Run: headless pygame with SDL's dummy video driver; simulated clock (each Clock.tick advances the game by its frame time, no real sleeping); random seed 0; keys injected as events and as key.get_pressed() state; no mouse input.
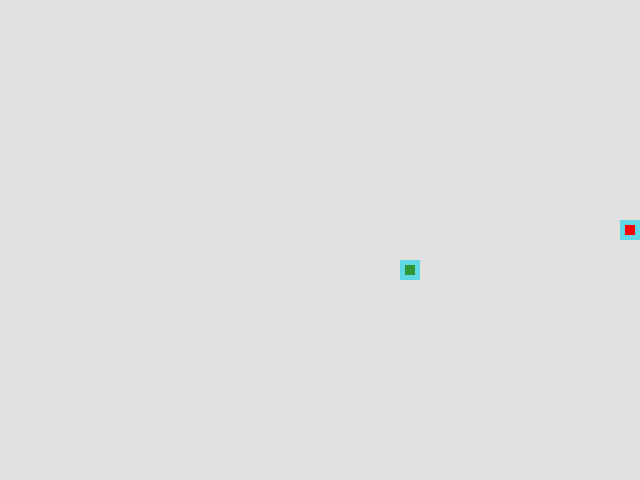
Frame 1 of 4 · flips 1–60 · no input
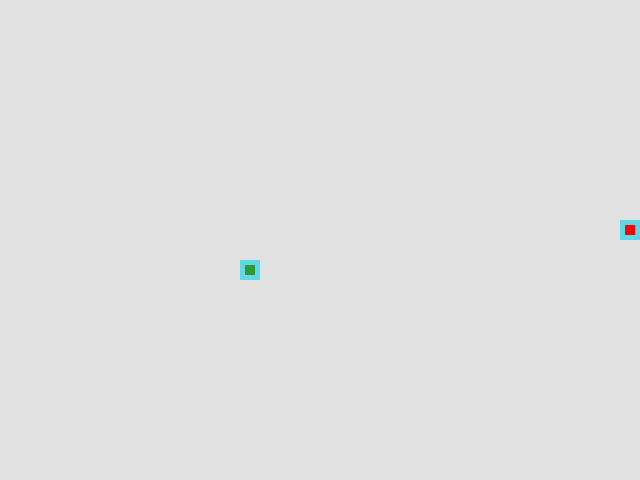
Frame 2 of 4 · flips 61–180 · tapped SPACE, RETURN · held RIGHT (→), D
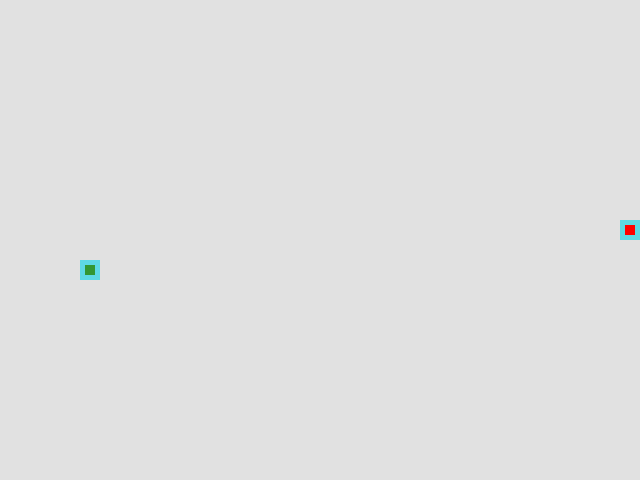
Frame 3 of 4 · flips 181–300 · held DOWN (↓), S
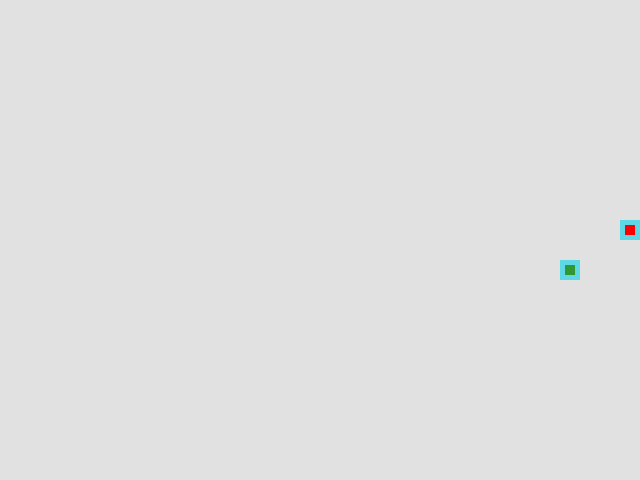
Frame 4 of 4 · flips 301–420 · held LEFT (←), A, UP (↑), W

The pygame program that drew these frames:

from random import randint, choice

import pygame as pg

# Константы для размеров поля и сетки:
SCREEN_WIDTH, SCREEN_HEIGHT = 640, 480
GRID_SIZE = 20
GRID_WIDTH = SCREEN_WIDTH // GRID_SIZE
GRID_HEIGHT = SCREEN_HEIGHT // GRID_SIZE

# Направления движения:
UP = (0, -1)
DOWN = (0, 1)
LEFT = (-1, 0)
RIGHT = (1, 0)

BOARD_BACKGROUND_COLOR = (225, 225, 225)
BORDER_COLOR = (93, 216, 228)
APPLE_COLOR = (255, 0, 0)
SNAKE_COLOR = (50, 150, 50)
COLOR_BLACK = (0, 0, 0)

# Скорость движения змейки:
SPEED = 2
current_speed = SPEED

# Настройка игрового окна:
screen = pg.display.set_mode((SCREEN_WIDTH, SCREEN_HEIGHT), 0, 32)

# Заголовок окна игрового поля:
pg.display.set_caption('Змейка. Поиграем!')

# Настройка времени:
clock = pg.time.Clock()

# наш рекорд
score = 1

TURNS = {
    (UP, pg.K_RIGHT): RIGHT,
    (DOWN, pg.K_RIGHT): RIGHT,
    (RIGHT, pg.K_RIGHT): RIGHT,
    (LEFT, pg.K_LEFT): LEFT,
    (UP, pg.K_LEFT): LEFT,
    (DOWN, pg.K_LEFT): LEFT,
    (LEFT, pg.K_UP): UP,
    (UP, pg.K_UP): UP,
    (RIGHT, pg.K_UP): UP,
    (LEFT, pg.K_DOWN): DOWN,
    (DOWN, pg.K_DOWN): DOWN,
    (RIGHT, pg.K_DOWN): DOWN,
}

ALL_CELLS = {(x * GRID_SIZE, y * GRID_SIZE)
             for x in range(GRID_WIDTH)
             for y in range(GRID_HEIGHT)
             }


class GameObject:
    """Класс GameObject"""

    def __init__(self, bg_color=COLOR_BLACK):
        """инициализируем Объект"""
        self.body_color = bg_color
        self.position = (SCREEN_WIDTH // 2, SCREEN_HEIGHT // 2)

    def draw_cell(self, position, bg_color=None):
        """закраска одной клеточки"""
        rect = (pg.Rect(position, (GRID_SIZE, GRID_SIZE)))
        pg.draw.rect(screen, bg_color or self.body_color, rect)
        pg.draw.rect(screen, BORDER_COLOR, rect, 5)

    def clear_cell(self, position):
        """закраска одной клеточки"""
        rect = (pg.Rect(position, (GRID_SIZE, GRID_SIZE)))
        pg.draw.rect(screen, BOARD_BACKGROUND_COLOR, rect)

    def draw(self):
        """Метод должен быть перегружен"""
        raise NotImplementedError('There isn\'t draw() method in class'
                                  f' {type(self).__name__}')


class Apple(GameObject):
    """Класс Apple"""

    def __init__(self, bg_color=APPLE_COLOR, ocupied_cells=[]):
        super().__init__(bg_color)
        self.randomize_position(ocupied_cells)

    def randomize_position(self, ocupied_cells):
        """Создаем новое яблоко. Нельзя класть яблоко на змею"""
        self.position = choice(tuple(ALL_CELLS - set(ocupied_cells)))

    def draw(self):
        """Метод draw класса Apple"""
        self.draw_cell(self.position)


class Snake(GameObject):
    """Класс Snake"""

    def __init__(self, bg_color=SNAKE_COLOR):
        super().__init__(bg_color)
        self.reset()

    def reset(self):
        """создаем маленькую змейку"""
        self.positions = [(randint(0, GRID_WIDTH - 1) * GRID_SIZE,
                          randint(0, GRID_HEIGHT - 1) * GRID_SIZE)]
        self.last = None
        self.length = 1
        self.direction = RIGHT
        self.next_direction = RIGHT

    def get_head_position(self):
        """Ищем змеиную голову"""
        return self.positions[0]

    def move(self):
        """Кладем голову змеи на новое место"""
        self.direction = self.next_direction
        head_pos_x, head_pos_y = self.get_head_position()
        direction_x, direction_y = self.direction
        self.positions.insert(0,
                              ((head_pos_x + direction_x * GRID_SIZE
                               + SCREEN_WIDTH) % (SCREEN_WIDTH),
                               (head_pos_y + direction_y * GRID_SIZE
                               + SCREEN_HEIGHT) % (SCREEN_HEIGHT)))
        self.last = self.positions.pop()

    def draw(self):
        """Рисуем змею (надо только кончики) тушка неподвижна"""
        # Затирание последнего сегмента
        if self.last:
            self.clear_cell(self.last)
        # Отрисовка головы змейки
        self.draw_cell(self.get_head_position())

    def restore_tail(self):
        """Хвост остается. Здесь меняется длина змеи."""
        self.positions.append(self.last)
        self.last = None
        self.length += 1

    def update_direction(self, next_direction):
        """сохраняем, куда нажата кнопка"""
        self.next_direction = next_direction


def handle_keys(snake_object):
    """Функция обработки действий пользователя"""
    global current_speed, key_pressed
    for event in pg.event.get():
        if event.type == pg.QUIT:
            pg.quit()
            raise SystemExit

        if event.type == pg.KEYDOWN:
            if event.key == pg.K_ESCAPE:
                pg.quit()
                raise SystemExit
            if event.key == pg.K_1:
                current_speed *= 1.5
            elif event.key == pg.K_2:
                current_speed /= 1.5
            else:
                # за одну перерисовку можно сюда попасть много раз
                # срабатывает последнее выбранное направление.
                # разворот считается движением прямо
                snake_object.update_direction(
                    TURNS.get((snake_object.direction, event.key),
                              snake_object.direction))


def main():
    """The mainest of main function"""
    global current_speed, score
    # Инициализация pygame:
    pg.init()
    screen.fill(BOARD_BACKGROUND_COLOR)
    snake = Snake()
    apple = Apple(ocupied_cells=snake.positions)

    while True:
        handle_keys(snake)

        snake.move()

        # Змея длиной 4 или меньше не сможет себя укусить
        if snake.get_head_position() in snake.positions[4:]:
            # Если укусили себя
            # Game Over. New Game!
            screen.fill(BOARD_BACKGROUND_COLOR)
            snake.reset()
            apple.randomize_position(snake.positions)
        elif snake.get_head_position() == apple.position:
            # Укусили яблоко
            snake.restore_tail()
            apple.randomize_position(snake.positions)

        snake.draw()
        apple.draw()

        # фиксируем достижения
        if snake.length > score:
            score = snake.length

        pg.display.set_caption(f'Змейка. Рекорд: {score}'
                               f' (сейчас: {snake.length}).'
                               '   1-Speed Up, 2-Speed Down,   ESC - конец!')

        pg.display.flip()

        clock.tick(current_speed)


if __name__ == '__main__':
    main()
